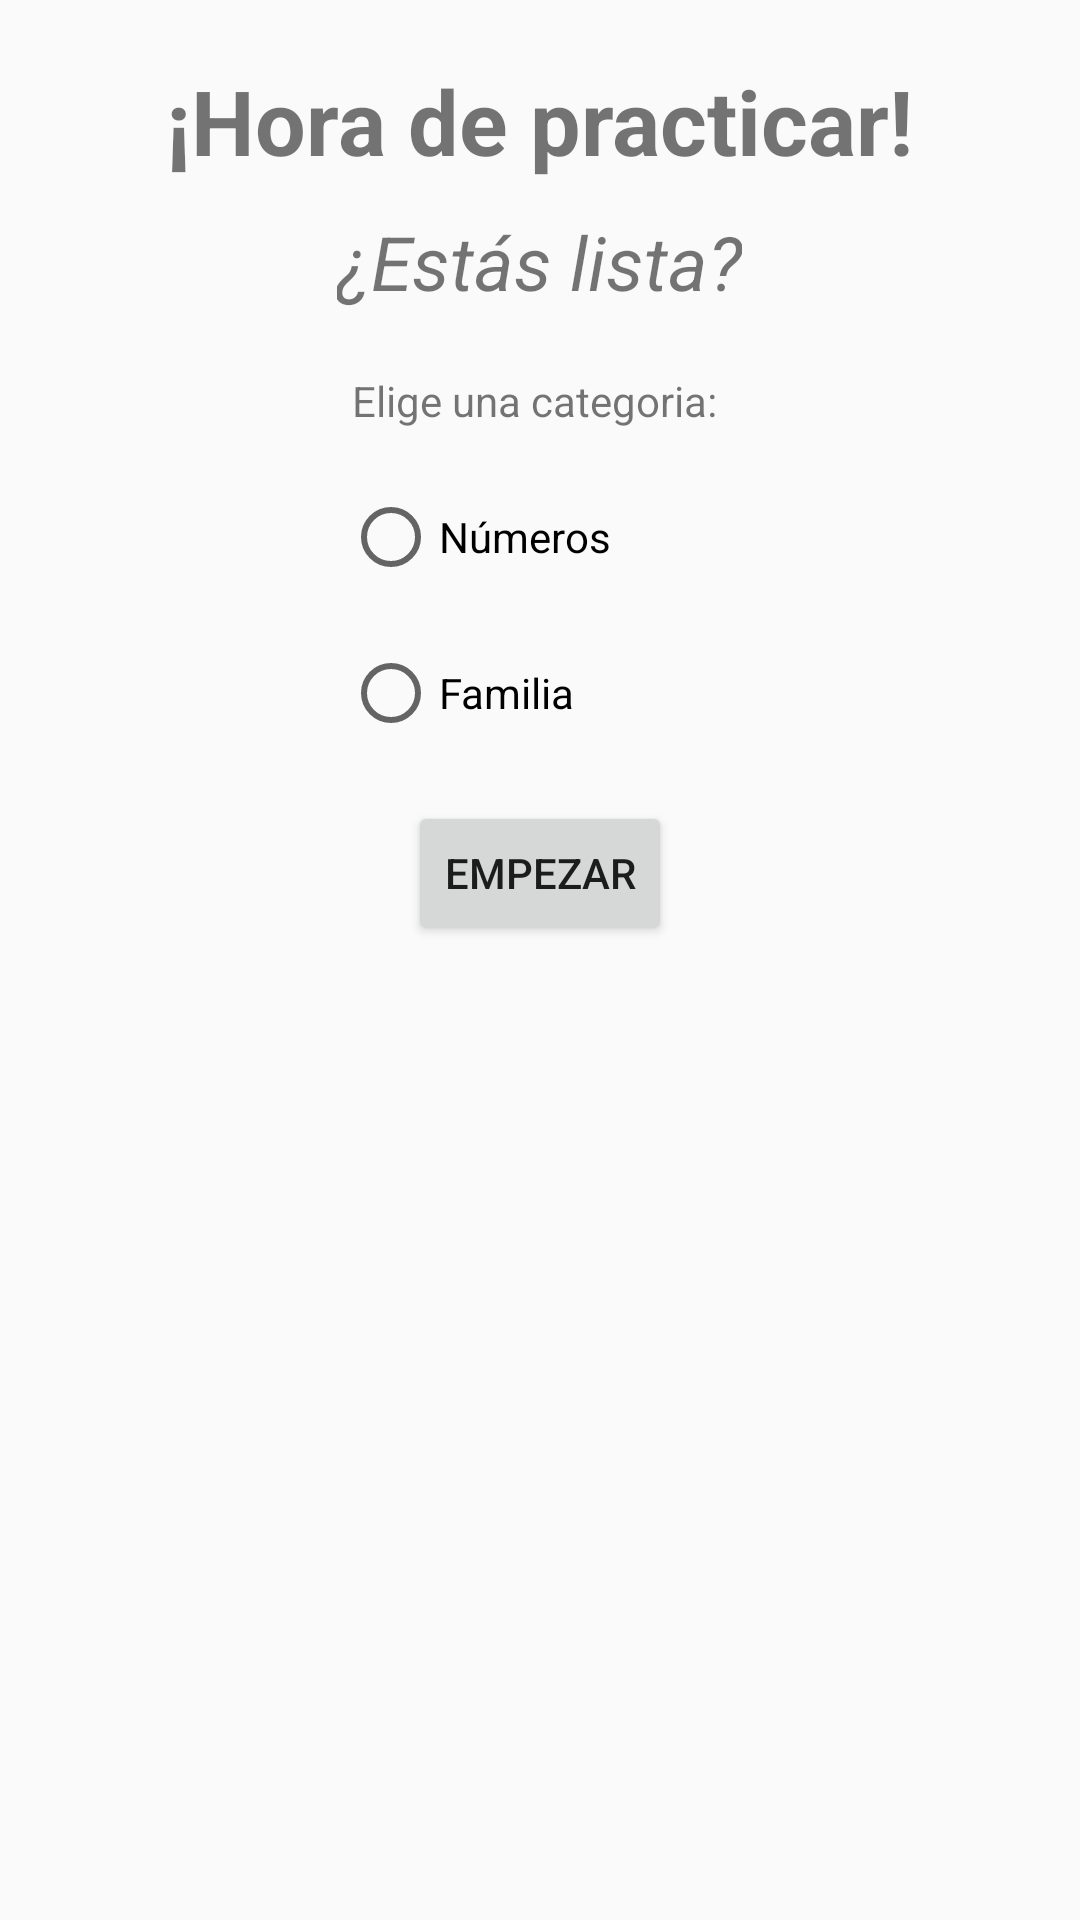

Android layout source for this screen:
<!-- AndroidManifest.xml: application theme AppTheme -->
<!-- res/layout/activity_pratice_menu.xml -->
<?xml version="1.0" encoding="utf-8"?>
<LinearLayout xmlns:android="http://schemas.android.com/apk/res/android"
    android:layout_width="match_parent"
    android:layout_height="match_parent"
    xmlns:tools="http://schemas.android.com/tools"
    android:paddingLeft="16dp"
    android:paddingRight="16dp"
    android:orientation="vertical"
    android:gravity="center_horizontal">

   <TextView
    android:layout_width="wrap_content"
    android:layout_height="wrap_content"
    android:text="¡Hora de practicar!"
    android:textSize="30sp"
    android:textStyle="bold"
    android:layout_marginTop="20dp"/>


    <TextView
        android:layout_width="wrap_content"
        android:layout_height="wrap_content"
        android:text="¿Estás lista?"
        android:textSize="25sp"
        android:textStyle="italic"
        android:layout_marginTop="10dp" />

    <TextView
        android:layout_width="wrap_content"
        android:layout_height="wrap_content"
        android:text="Elige una categoria: "
        android:layout_marginTop="20dp"/>

    <RadioGroup
        android:id="@+id/opciones"
        android:orientation="vertical"
        android:layout_width="wrap_content"
        android:layout_height="wrap_content"
        android:layout_column="0"
        android:layout_span="3"
        android:layout_marginTop="20dp">

        <RadioButton
                android:id="@+id/numbers"
                android:layout_width="131dp"
                android:layout_height="wrap_content"
                android:text="Números"
            android:drawableRight="@drawable/one_little"
            android:drawablePadding="10dp"/>


            <RadioButton
                android:id="@+id/family"
                android:layout_width="131dp"
                android:layout_height="wrap_content"
                android:text="Familia"
                android:drawableRight="@drawable/family_little"
                android:drawablePadding="10dp"
                android:layout_marginTop="20dp"/>



    </RadioGroup>

    <Button
        android:layout_width="wrap_content"
        android:layout_height="wrap_content"
        android:text="Empezar"
        android:layout_marginTop="20dp"
        android:id="@+id/star_btn"/>

    <TextView
        android:layout_width="wrap_content"
        android:layout_height="wrap_content"
        android:layout_marginTop="10dp"
        android:textSize="60sp"
        android:textColor="@color/colorPrimary"
        android:id="@+id/counter_view"
        tools:text="3"/>


</LinearLayout>
<!-- resources referenced by this layout -->
<resources>
  <color name="colorPrimary">#008577</color>
  <style name="AppTheme" parent="Theme.AppCompat.Light.DarkActionBar">
          
          <item name="colorPrimary">@color/colorPrimary</item>
          <item name="colorPrimaryDark">@color/colorPrimaryDark</item>
          <item name="colorAccent">@color/colorAccent</item>
          <item name="android:windowAnimationStyle">@style/CustomActivityAnimation</item>
      </style>
  <color name="colorPrimaryDark">#00574B</color>
  <color name="colorAccent">#D81B60</color>
  <style name="CustomActivityAnimation" parent="@android:style/Animation.Activity">
          <item name="android:activityOpenEnterAnimation">@anim/slide_in_right</item>
          <item name="android:activityOpenExitAnimation">@anim/slide_out_left</item>
          <item name="android:activityCloseEnterAnimation">@anim/slide_in_left</item>
          <item name="android:activityCloseExitAnimation">@anim/slide_out_right</item>
      </style>
</resources>
